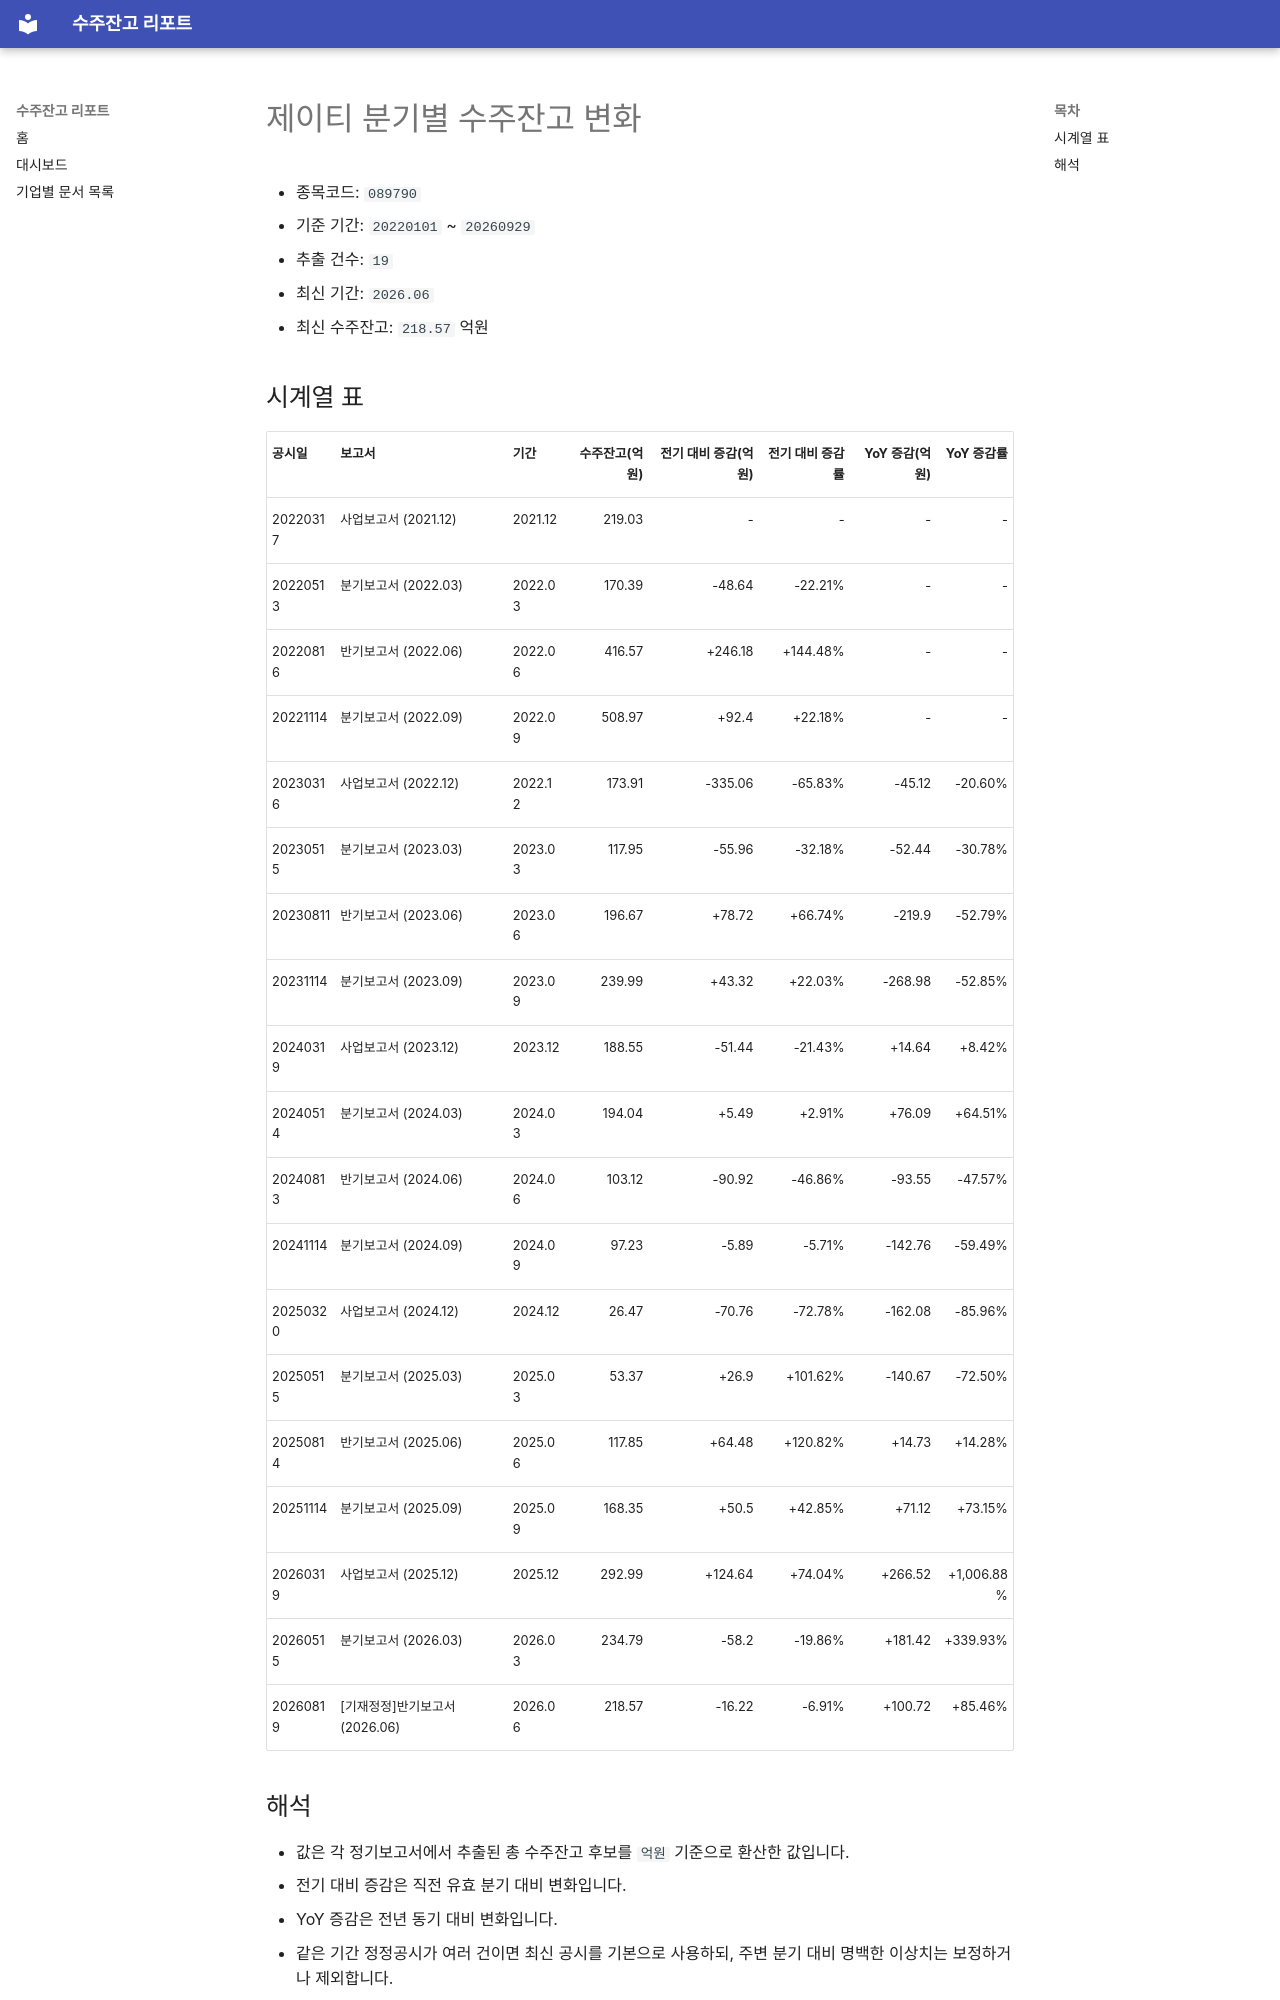

repository: agent-jaden/order-backlog-dashboard · page: companies/제이티_수주잔고(089790)/index.html · generator: mkdocs

# 제이티 분기별 수주잔고 변화

- 종목코드: `089790`
- 기준 기간: `20220101` ~ `20260929`
- 추출 건수: `19`
- 최신 기간: `2026.06`
- 최신 수주잔고: `218.57` 억원

## 시계열 표

| 공시일 | 보고서 | 기간 | 수주잔고(억원) | 전기 대비 증감(억원) | 전기 대비 증감률 | YoY 증감(억원) | YoY 증감률 |
| --- | --- | --- | ---: | ---: | ---: | ---: | ---: |
| 20220317 | 사업보고서 (2021.12) | 2021.12 | 219.03 | - | - | - | - |
| 20220513 | 분기보고서 (2022.03) | 2022.03 | 170.39 | -48.64 | -22.21% | - | - |
| 20220816 | 반기보고서 (2022.06) | 2022.06 | 416.57 | +246.18 | +144.48% | - | - |
| 20221114 | 분기보고서 (2022.09) | 2022.09 | 508.97 | +92.4 | +22.18% | - | - |
| 20230316 | 사업보고서 (2022.12) | 2022.12 | 173.91 | -335.06 | -65.83% | -45.12 | -20.60% |
| 20230515 | 분기보고서 (2023.03) | 2023.03 | 117.95 | -55.96 | -32.18% | -52.44 | -30.78% |
| 20230811 | 반기보고서 (2023.06) | 2023.06 | 196.67 | +78.72 | +66.74% | -219.9 | -52.79% |
| 20231114 | 분기보고서 (2023.09) | 2023.09 | 239.99 | +43.32 | +22.03% | -268.98 | -52.85% |
| 20240319 | 사업보고서 (2023.12) | 2023.12 | 188.55 | -51.44 | -21.43% | +14.64 | +8.42% |
| 20240514 | 분기보고서 (2024.03) | 2024.03 | 194.04 | +5.49 | +2.91% | +76.09 | +64.51% |
| 20240813 | 반기보고서 (2024.06) | 2024.06 | 103.12 | -90.92 | -46.86% | -93.55 | -47.57% |
| 20241114 | 분기보고서 (2024.09) | 2024.09 | 97.23 | -5.89 | -5.71% | -142.76 | -59.49% |
| 20250320 | 사업보고서 (2024.12) | 2024.12 | 26.47 | -70.76 | -72.78% | -162.08 | -85.96% |
| 20250515 | 분기보고서 (2025.03) | 2025.03 | 53.37 | +26.9 | +101.62% | -140.67 | -72.50% |
| 20250814 | 반기보고서 (2025.06) | 2025.06 | 117.85 | +64.48 | +120.82% | +14.73 | +14.28% |
| 20251114 | 분기보고서 (2025.09) | 2025.09 | 168.35 | +50.5 | +42.85% | +71.12 | +73.15% |
| 20260319 | 사업보고서 (2025.12) | 2025.12 | 292.99 | +124.64 | +74.04% | +266.52 | +1,006.88% |
| 20260515 | 분기보고서 (2026.03) | 2026.03 | 234.79 | -58.2 | -19.86% | +181.42 | +339.93% |
| 20260819 | [기재정정]반기보고서 (2026.06) | 2026.06 | 218.57 | -16.22 | -6.91% | +100.72 | +85.46% |
